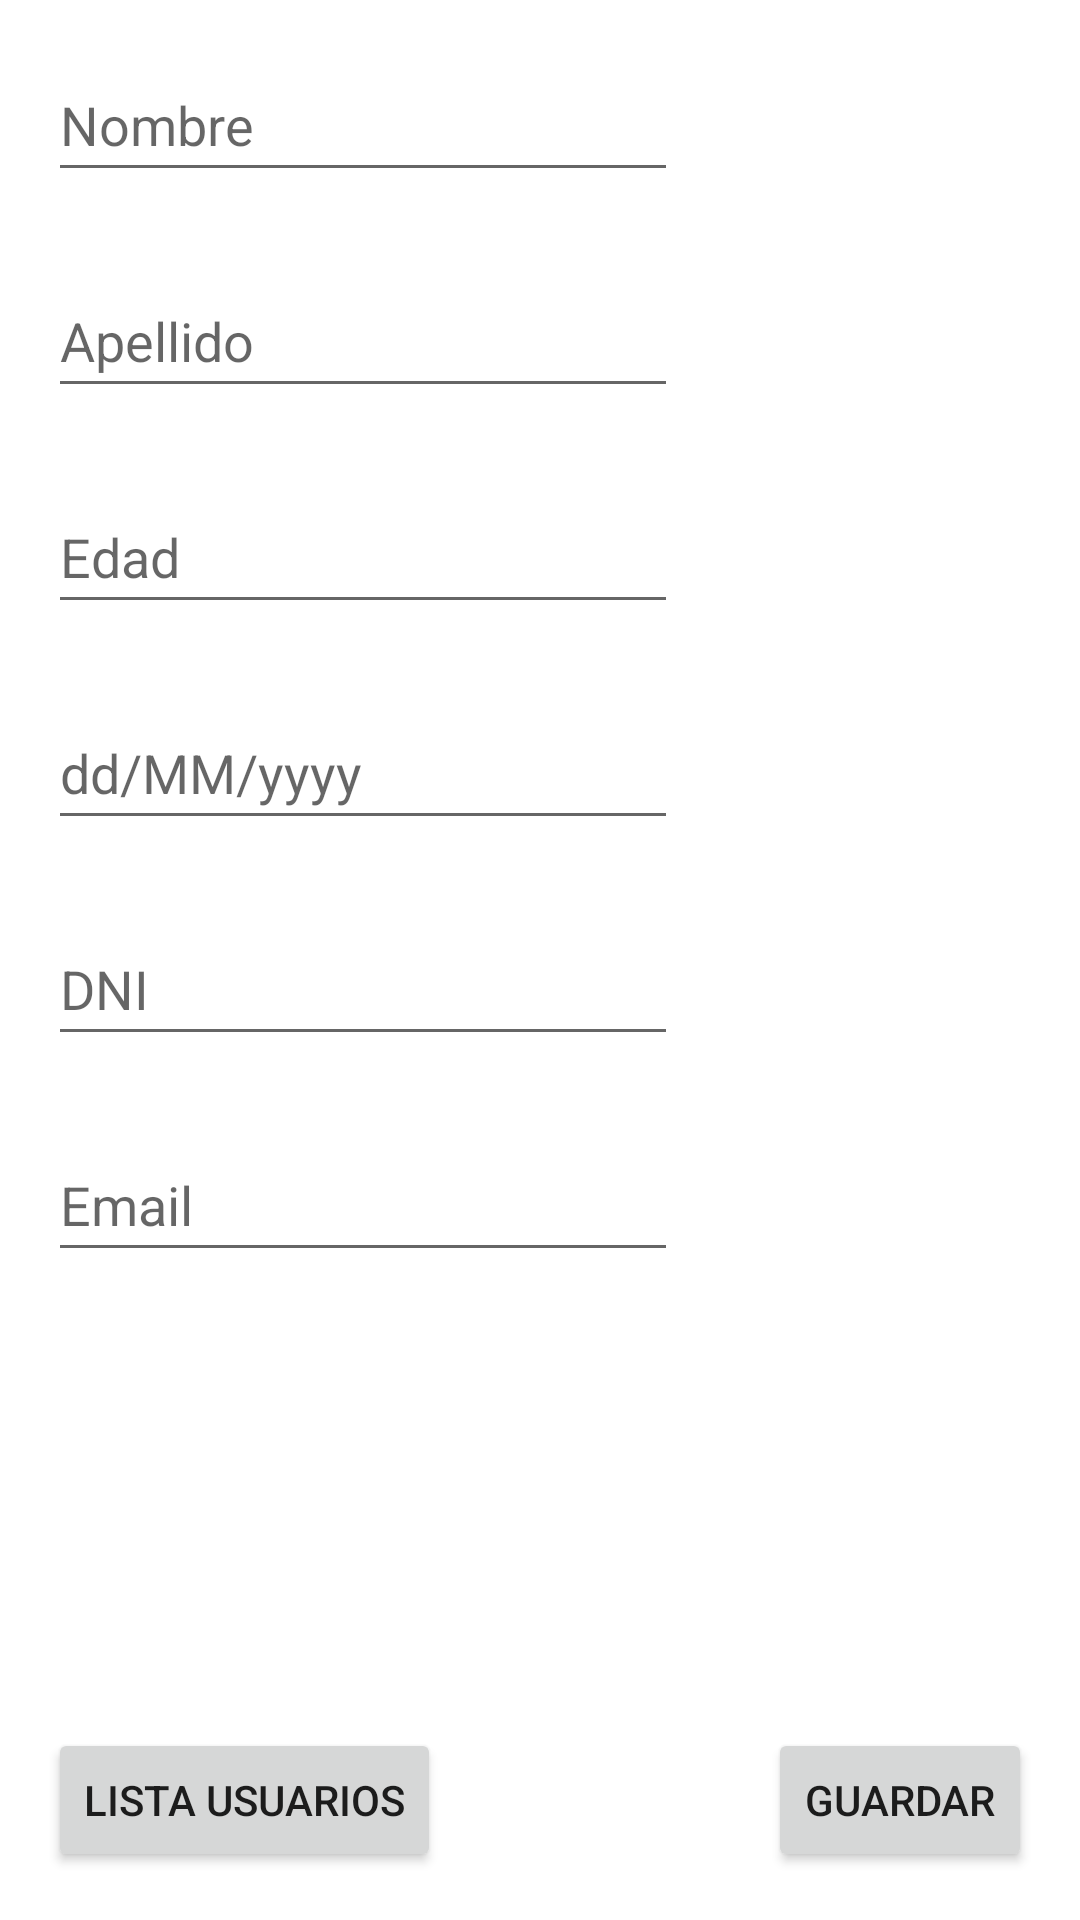

Android layout source for this screen:
<!-- AndroidManifest.xml: application theme Theme.FirebaseDataBase -->
<!-- res/layout/activity_main.xml -->
<?xml version="1.0" encoding="utf-8"?>
<androidx.constraintlayout.widget.ConstraintLayout xmlns:android="http://schemas.android.com/apk/res/android"
    xmlns:app="http://schemas.android.com/apk/res-auto"
    xmlns:tools="http://schemas.android.com/tools"
    android:layout_width="match_parent"
    android:layout_height="match_parent"
    tools:context=".ui.MainActivity">

    <Button
        android:id="@+id/btGuardar"
        android:layout_width="wrap_content"
        android:layout_height="wrap_content"
        android:layout_marginEnd="16dp"
        android:layout_marginBottom="16dp"
        android:text="Guardar"
        app:layout_constraintBottom_toBottomOf="parent"
        app:layout_constraintEnd_toEndOf="parent" />

    <EditText
        android:id="@+id/editNombre"
        android:layout_width="wrap_content"
        android:layout_height="wrap_content"
        android:layout_marginStart="16dp"
        android:layout_marginTop="16dp"
        android:ems="10"
        android:hint="Nombre"
        android:inputType="textPersonName"
        android:minHeight="48dp"
        app:layout_constraintStart_toStartOf="parent"
        app:layout_constraintTop_toTopOf="parent" />

    <EditText
        android:id="@+id/editApellido"
        android:layout_width="wrap_content"
        android:layout_height="wrap_content"
        android:layout_marginStart="16dp"
        android:layout_marginTop="24dp"
        android:ems="10"
        android:hint="Apellido"
        android:inputType="textPersonName"
        android:minHeight="48dp"
        app:layout_constraintStart_toStartOf="parent"
        app:layout_constraintTop_toBottomOf="@+id/editNombre" />

    <EditText
        android:id="@+id/editEdad"
        android:layout_width="wrap_content"
        android:layout_height="wrap_content"
        android:layout_marginStart="16dp"
        android:layout_marginTop="24dp"
        android:ems="10"
        android:hint="Edad"
        android:inputType="numberDecimal"
        android:minHeight="48dp"
        app:layout_constraintStart_toStartOf="parent"
        app:layout_constraintTop_toBottomOf="@+id/editApellido" />

    <EditText
        android:id="@+id/editFechaNacimiento"
        android:layout_width="wrap_content"
        android:layout_height="wrap_content"
        android:layout_marginStart="16dp"
        android:layout_marginTop="24dp"
        android:ems="10"
        android:hint="dd/MM/yyyy"
        android:inputType="date"
        android:minHeight="48dp"
        app:layout_constraintStart_toStartOf="parent"
        app:layout_constraintTop_toBottomOf="@+id/editEdad" />

    <Button
        android:id="@+id/btListaUsuario"
        android:layout_width="wrap_content"
        android:layout_height="wrap_content"
        android:layout_marginStart="16dp"
        android:layout_marginBottom="16dp"
        android:text="Lista Usuarios"
        app:layout_constraintBottom_toBottomOf="parent"
        app:layout_constraintStart_toStartOf="parent" />

    <EditText
        android:id="@+id/editDNI_main"
        android:layout_width="wrap_content"
        android:layout_height="wrap_content"
        android:layout_marginStart="16dp"
        android:layout_marginTop="24dp"
        android:ems="10"
        android:hint="DNI"
        android:inputType="numberDecimal"
        android:minHeight="48dp"
        app:layout_constraintStart_toStartOf="parent"
        app:layout_constraintTop_toBottomOf="@+id/editFechaNacimiento" />

    <EditText
        android:id="@+id/editEmail"
        android:layout_width="wrap_content"
        android:layout_height="wrap_content"
        android:layout_marginStart="16dp"
        android:layout_marginTop="24dp"
        android:ems="10"
        android:inputType="textEmailAddress"
        android:minHeight="48dp"
        android:hint="Email"
        app:layout_constraintStart_toStartOf="parent"
        app:layout_constraintTop_toBottomOf="@+id/editDNI_main" />
</androidx.constraintlayout.widget.ConstraintLayout>
<!-- resources referenced by this layout -->
<resources>
  <style name="Theme.FirebaseDataBase" parent="Theme.MaterialComponents.DayNight.DarkActionBar">
          
          <item name="colorPrimary">@color/purple_500</item>
          <item name="colorPrimaryVariant">@color/purple_700</item>
          <item name="colorOnPrimary">@color/white</item>
          
          <item name="colorSecondary">@color/teal_200</item>
          <item name="colorSecondaryVariant">@color/teal_700</item>
          <item name="colorOnSecondary">@color/black</item>
          
          <item name="android:statusBarColor" tools:targetApi="l">?attr/colorPrimaryVariant</item>
          
      </style>
  <!-- not gathered from this repository: default colours our renderer supplied (Android Studio template values) -->
  <color name="purple_500">#FF6200EE</color>
  <color name="purple_700">#FF3700B3</color>
  <color name="teal_200">#FF03DAC5</color>
  <color name="teal_700">#FF018786</color>
  <color name="black">#FF000000</color>
  <color name="white">#FFFFFFFF</color>
</resources>
